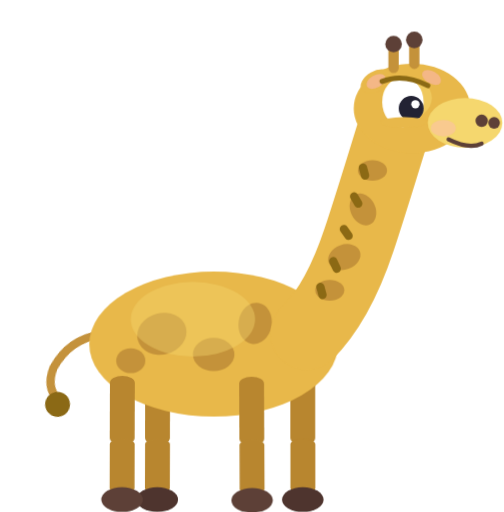
t = 0.00 s
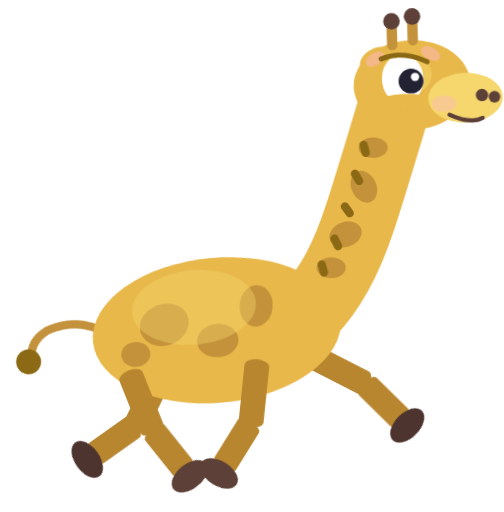
t = 0.31 s
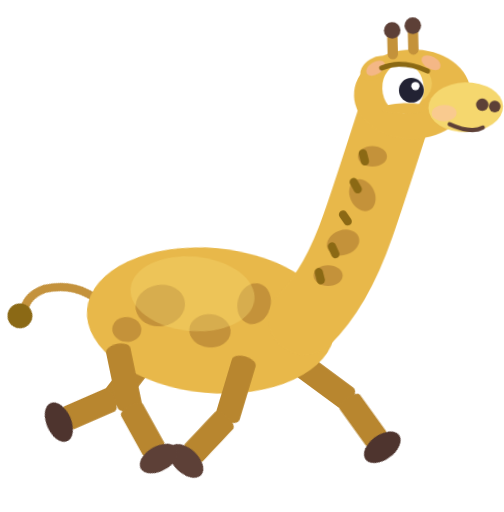
t = 0.69 s
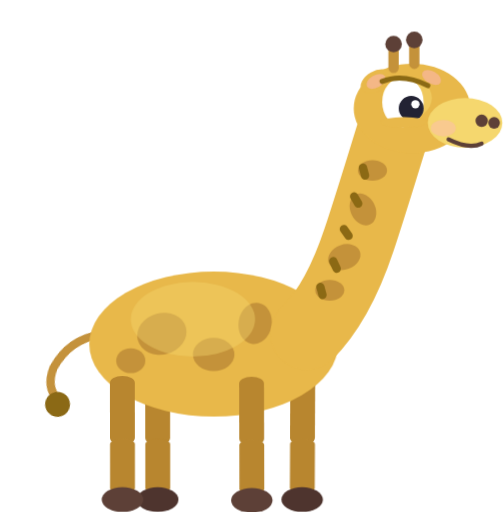
t = 1.00 s
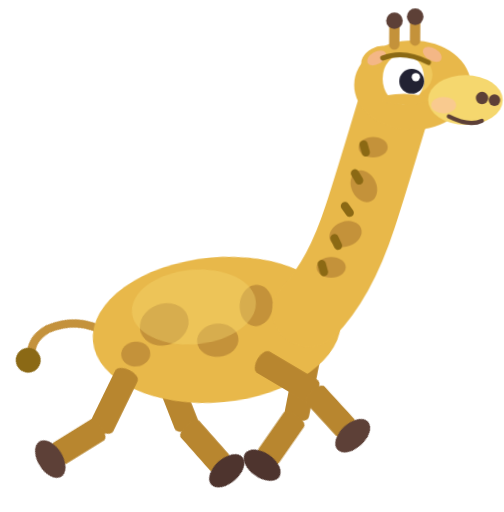
t = 1.31 s
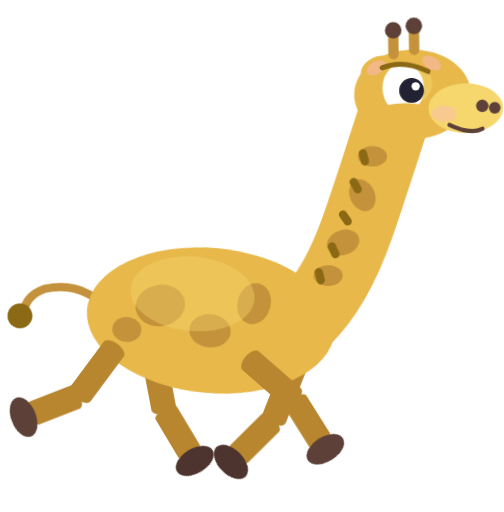
t = 1.69 s

The animated SVG that drew these frames (rendered in a browser with its animation timeline set to each time). Animation: 14 CSS @keyframes rules; one cycle of 2.00 s, repeats indefinitely.

<svg id="e60a9MJyxfl1" xmlns="http://www.w3.org/2000/svg" xmlns:xlink="http://www.w3.org/1999/xlink" viewBox="-8 -66 243 247" shape-rendering="geometricPrecision" text-rendering="geometricPrecision">
<style><![CDATA[
#e60a9MJyxfl2_to {animation: e60a9MJyxfl2_to__to 2000ms linear infinite normal forwards}
@keyframes e60a9MJyxfl2_to__to { 0% {transform: translate(119.654861px,84.5px)} 25% {transform: translate(119.654861px,70px)} 50% {transform: translate(119.654861px,84.5px)} 75% {transform: translate(119.654861px,70px)} 100% {transform: translate(119.655075px,84.5px)}}
#e60a9MJyxfl2_tr {animation: e60a9MJyxfl2_tr__tr 2000ms linear infinite normal forwards}
@keyframes e60a9MJyxfl2_tr__tr { 0% {transform: rotate(0deg)} 12% {transform: rotate(-7deg)} 25% {transform: rotate(0deg)} 37.5% {transform: rotate(7deg)} 50% {transform: rotate(0deg)} 62.5% {transform: rotate(-7deg)} 75% {transform: rotate(0deg)} 87.5% {transform: rotate(7deg)} 100% {transform: rotate(0deg)}}
#e60a9MJyxfl3_tr {animation: e60a9MJyxfl3_tr__tr 2000ms linear infinite normal forwards}
@keyframes e60a9MJyxfl3_tr__tr { 0% {transform: translate(67.411821px,115.755691px) rotate(0.18487deg)} 25% {transform: translate(67.411821px,115.755691px) rotate(51.670371deg)} 50% {transform: translate(67.411821px,115.755691px) rotate(0deg)} 75% {transform: translate(67.411821px,115.755691px) rotate(-25.832807deg)} 100% {transform: translate(67.411821px,115.755691px) rotate(0.232471deg)}}
#e60a9MJyxfl5_tr {animation: e60a9MJyxfl5_tr__tr 2000ms linear infinite normal forwards}
@keyframes e60a9MJyxfl5_tr__tr { 0% {transform: translate(68.231908px,146.026754px) rotate(0deg)} 25% {transform: translate(68.231908px,146.026754px) rotate(46.386033deg)} 50% {transform: translate(68.231908px,146.026754px) rotate(0deg)} 75% {transform: translate(68.231908px,146.026754px) rotate(-32.2524deg)} 100% {transform: translate(68.231908px,146.026754px) rotate(0deg)}}
#e60a9MJyxfl8_tr {animation: e60a9MJyxfl8_tr__tr 2000ms linear infinite normal forwards}
@keyframes e60a9MJyxfl8_tr__tr { 0% {transform: translate(138px,115.755691px) rotate(0deg)} 25% {transform: translate(138px,115.755691px) rotate(-94.517534deg)} 50% {transform: translate(138px,115.755691px) rotate(0.286069deg)} 75% {transform: translate(138px,115.755691px) rotate(26.013831deg)} 100% {transform: translate(138px,115.755691px) rotate(0.052019deg)}}
#e60a9MJyxfl10_tr {animation: e60a9MJyxfl10_tr__tr 2000ms linear infinite normal forwards}
@keyframes e60a9MJyxfl10_tr__tr { 0% {transform: translate(137.926886px,146.010921px) rotate(0deg)} 25% {transform: translate(137.926886px,146.010921px) rotate(28.668236deg)} 50% {transform: translate(137.926886px,146.010921px) rotate(0deg)} 75% {transform: translate(137.926886px,146.010921px) rotate(38.061888deg)} 100% {transform: translate(137.926886px,146.010921px) rotate(0deg)}}
#e60a9MJyxfl14_tr {animation: e60a9MJyxfl14_tr__tr 2000ms linear infinite normal forwards}
@keyframes e60a9MJyxfl14_tr__tr { 0% {transform: translate(39.882543px,96.867478px) rotate(10deg)} 25% {transform: translate(39.882543px,96.867478px) rotate(80deg)} 50% {transform: translate(39.882543px,96.867478px) rotate(10deg)} 75% {transform: translate(39.882543px,96.867478px) rotate(80deg)} 100% {transform: translate(39.882543px,96.867478px) rotate(10deg)}}
#e60a9MJyxfl23_tr {animation: e60a9MJyxfl23_tr__tr 2000ms linear infinite normal forwards}
@keyframes e60a9MJyxfl23_tr__tr { 0% {transform: translate(140.156417px,94.853427px) rotate(0deg)} 12% {transform: translate(140.156417px,94.853427px) rotate(6.5deg)} 25% {transform: translate(140.156417px,94.853427px) rotate(0deg)} 37.5% {transform: translate(140.156417px,94.853427px) rotate(-6deg)} 50% {transform: translate(140.156417px,94.853427px) rotate(0deg)} 62.5% {transform: translate(140.156417px,94.853427px) rotate(6.5deg)} 75% {transform: translate(140.156417px,94.853427px) rotate(0deg)} 87.5% {transform: translate(140.156417px,94.853427px) rotate(-6deg)} 100% {transform: translate(140.156417px,94.853427px) rotate(0deg)}}
#e60a9MJyxfl35_tr {animation: e60a9MJyxfl35_tr__tr 2000ms linear infinite normal forwards}
@keyframes e60a9MJyxfl35_tr__tr { 0% {transform: translate(182.763962px,-7.659123px) rotate(0deg)} 12% {transform: translate(182.763962px,-7.659123px) rotate(-2deg)} 25% {transform: translate(182.763962px,-7.659123px) rotate(0deg)} 37.5% {transform: translate(182.763962px,-7.659123px) rotate(-3deg)} 50% {transform: translate(182.763962px,-7.659123px) rotate(0deg)} 62.5% {transform: translate(182.763962px,-7.659123px) rotate(1deg)} 75% {transform: translate(182.763962px,-7.659123px) rotate(0deg)} 87.5% {transform: translate(182.763962px,-7.659123px) rotate(-2deg)} 100% {transform: translate(182.763962px,-7.659123px) rotate(0deg)}}
#e60a9MJyxfl48_to {animation: e60a9MJyxfl48_to__to 2000ms linear infinite normal forwards}
@keyframes e60a9MJyxfl48_to__to { 0% {transform: translate(182px,25px)} 25% {transform: translate(182px,22px)} 50% {transform: translate(182px,25px)} 75% {transform: translate(182px,22px)} 100% {transform: translate(182px,25px)}}
#e60a9MJyxfl59_tr {animation: e60a9MJyxfl59_tr__tr 2000ms linear infinite normal forwards}
@keyframes e60a9MJyxfl59_tr__tr { 0% {transform: translate(113.263499px,115.725442px) rotate(-0.235753deg)} 25% {transform: translate(113.263499px,115.725442px) rotate(18.407372deg)} 50% {transform: translate(113.263499px,115.725442px) rotate(-0.107704deg)} 75% {transform: translate(113.263499px,115.725442px) rotate(-86.534189deg)} 100% {transform: translate(113.263499px,115.725442px) rotate(-0.342932deg)}}
#e60a9MJyxfl61_tr {animation: e60a9MJyxfl61_tr__tr 2000ms linear infinite normal forwards}
@keyframes e60a9MJyxfl61_tr__tr { 0% {transform: translate(121.067111px,145.669808px) rotate(0deg)} 25% {transform: translate(121.067111px,145.669808px) rotate(42.565442deg)} 50% {transform: translate(121.067111px,145.669808px) rotate(0deg)} 75% {transform: translate(121.067111px,145.669808px) rotate(26.871811deg)} 100% {transform: translate(121.067111px,145.669808px) rotate(0deg)}}
#e60a9MJyxfl64_tr {animation: e60a9MJyxfl64_tr__tr 2000ms linear infinite normal forwards}
@keyframes e60a9MJyxfl64_tr__tr { 0% {transform: translate(51.013365px,115.755691px) rotate(0.190806deg)} 25% {transform: translate(51.013365px,115.755691px) rotate(-27.250612deg)} 50% {transform: translate(51.013365px,115.755691px) rotate(-0.021682deg)} 75% {transform: translate(51.013365px,115.755691px) rotate(50.154368deg)} 100% {transform: translate(51.013365px,115.755691px) rotate(-0.056769deg)}}
#e60a9MJyxfl66_tr {animation: e60a9MJyxfl66_tr__tr 2000ms linear infinite normal forwards}
@keyframes e60a9MJyxfl66_tr__tr { 0% {transform: translate(50.771796px,146.135736px) rotate(0deg)} 25% {transform: translate(50.771796px,146.135736px) rotate(-27.646868deg)} 50% {transform: translate(50.771796px,146.135736px) rotate(0deg)} 75% {transform: translate(50.771796px,146.135736px) rotate(51.555389deg)} 100% {transform: translate(50.771796px,146.135736px) rotate(0deg)}}
]]></style>
<g id="e60a9MJyxfl2_to" transform="translate(119.654861,84.5)"><g id="e60a9MJyxfl2_tr" transform="rotate(0)"><g transform="translate(-119.654861,-84.5)"><g id="e60a9MJyxfl3_tr" transform="translate(67.411821,115.755691) rotate(0.18487)"><g transform="translate(-67.411821,-115.75569)"><rect width="12" height="60" rx="6" ry="6" transform="matrix(1 0 0 0.553631 62 115.333439)" fill="#b8862f"/><g id="e60a9MJyxfl5_tr" transform="translate(68.231908,146.026754) rotate(0)"><g transform="translate(-68.231908,-146.026754)"><rect width="12" height="60" rx="6" ry="6" transform="matrix(1 0 0 0.438934 62.035252 145.658425)" fill="#b8862f"/><ellipse rx="10" ry="6" transform="translate(68 175)" fill="#4e342e"/></g></g></g></g><g id="e60a9MJyxfl8_tr" transform="translate(138,115.755691) rotate(0)"><g transform="translate(-138,-115.75569)"><rect width="12" height="60" rx="6" ry="6" transform="matrix(1 0 0 0.553631 132 115.333439)" fill="#b8862f"/><g id="e60a9MJyxfl10_tr" transform="translate(137.926886,146.010921) rotate(0)"><g transform="translate(-137.926886,-146.010921)"><rect width="12" height="60" rx="6" ry="6" transform="matrix(1 0 0 0.438934 132.035251 145.65844)" fill="#b8862f"/><ellipse rx="10" ry="6" transform="translate(138 175)" fill="#4e342e"/></g></g></g></g><g><g id="e60a9MJyxfl14_tr" transform="translate(39.882543,96.867478) rotate(10)"><g transform="translate(-29.283435,-96.758598)"><path d="M30,95q-15,5-20,20-2,10,5,15" fill="none" stroke="#c4923c" stroke-width="4" stroke-linecap="round"/><ellipse rx="6" ry="6" transform="matrix(0.939693 0.34202 -0.34202 0.939693 15.000064 132.000006)" fill="#8b6915"/></g></g><ellipse rx="60" ry="35" transform="translate(95 100)" fill="#e8b84a"/><ellipse rx="12" ry="10" transform="matrix(0.965926 -0.258819 0.258819 0.965926 70.000011 95.000028)" fill="#c4923a"/><ellipse rx="10" ry="8" transform="translate(95 105)" fill="#c4923a"/><ellipse rx="8" ry="10" transform="matrix(0.984808 0.173648 -0.173648 0.984808 114.999978 90.000018)" fill="#c4923a"/><ellipse rx="7" ry="6" transform="translate(55 108)" fill="#c4923a"/><ellipse rx="30" ry="18" transform="translate(85 88)" opacity="0.4" fill="#f5d76e"/><g id="e60a9MJyxfl23_tr" transform="translate(140.156417,94.853427) rotate(0)"><g transform="translate(-140.156417,-94.853427)"><g><path d="M140,95q15-15,25-45q5-15,15.796602-50.17958" fill="none" stroke="#e8b84a" stroke-width="35" stroke-linecap="round"/><ellipse rx="8" ry="6" transform="matrix(0.939693 -0.34202 0.34202 0.939693 157.999963 58.000042)" fill="#c4923a"/><ellipse rx="6" ry="8" transform="matrix(0.906308 -0.422618 0.422618 0.906308 167.000006 35.000093)" fill="#c4923a"/><ellipse rx="7" ry="5" transform="translate(171.609544 16.193955)" fill="#c4923a"/><ellipse rx="7" ry="5" transform="translate(151 74)" fill="#c4923a"/><rect width="4" height="8" rx="2" ry="2" transform="matrix(0.819152 -0.573576 0.573576 0.819152 155.00001 44.000039)" fill="#8b6914"/><rect width="4" height="8" rx="2" ry="2" transform="matrix(0.866025 -0.5 0.5 0.866025 159.999994 27.999933)" fill="#8b6914"/><rect width="4" height="8" rx="2" ry="2" transform="matrix(0.965926 -0.258819 0.258819 0.965926 164.538051 13.427063)" fill="#8b6914"/><rect width="4" height="8" rx="2" ry="2" transform="matrix(0.965926 -0.258819 0.258819 0.965926 144.002065 71.000003)" fill="#8b6914"/><rect width="4" height="8" rx="2" ry="2" transform="matrix(0.906308 -0.422618 0.422618 0.906308 150.000051 59.000083)" fill="#8b6914"/></g><g id="e60a9MJyxfl35_tr" transform="translate(182.763962,-7.659123) rotate(0)"><g transform="translate(-174.467361,-31.080519)"><ellipse rx="25" ry="20" transform="matrix(1.125305 0 0 1.079092 182.408013 25.014938)" fill="#e8b84a"/><ellipse rx="18" ry="12" transform="translate(208 32)" fill="#f5d76e"/><ellipse rx="8" ry="5" transform="matrix(0.866025 -0.5 0.5 0.866025 164.999977 11.999974)" fill="#e8b84a"/><ellipse rx="5" ry="3" transform="matrix(0.866025 -0.5 0.5 0.866025 164.999977 11.999974)" opacity="0.5" fill="#ffb6c1"/><ellipse rx="5" ry="3" transform="matrix(0.866025 0.5 -0.5 0.866025 191.830127 10.098077)" opacity="0.5" fill="#ffb6c1"/><circle r="3" transform="translate(216 31)" fill="#5d4037"/><path d="M200,40q10,5,16,2" fill="none" stroke="#5d4037" stroke-width="2" stroke-linecap="round"/><ellipse rx="6" ry="4" transform="translate(197.500006 34.560062)" opacity="0.4" fill="#ffb6c1"/><circle r="2.8" transform="translate(222 32)" fill="#5d4037"/><g><ellipse rx="12" ry="10" transform="translate(180 20)" opacity="0.5" fill="#f5d76e"/><ellipse rx="10" ry="12" transform="translate(178 22)" fill="#fff"/><g id="e60a9MJyxfl48_to" transform="translate(182,25)"><g transform="translate(-182,-24)"><circle r="6" transform="translate(182 24)" fill="#223"/><circle r="2" transform="translate(184 22)" fill="#fff"/></g></g><ellipse rx="11" ry="13" transform="matrix(1 0 0 0.197328 178.499978 31.765264)" fill="#e8b84a"/><path d="M168,12q10-4,22,2" fill="none" stroke="#8b6914" stroke-width="2.5" stroke-linecap="round"/></g><g transform="translate(1 2)"><rect width="5" height="14" rx="2.5" ry="2.5" transform="translate(170 -8)" fill="#c4923a"/><circle r="4" transform="translate(172.5 -8)" fill="#5d4037"/></g><g transform="translate(-1 0)"><rect width="5" height="14" rx="2.5" ry="2.5" transform="translate(182 -8)" fill="#c4923a"/><circle r="4" transform="translate(184.5 -8)" fill="#5d4037"/></g></g></g></g></g></g><g id="e60a9MJyxfl59_tr" transform="translate(113.263499,115.725442) rotate(-0.235753)"><g transform="translate(-120.950792,-115.333438)"><rect width="12" height="60" rx="6" ry="6" transform="matrix(1 0 0 0.553631 114.982374 115.333439)" fill="#b8862f"/><g id="e60a9MJyxfl61_tr" transform="translate(121.067111,145.669808) rotate(0)"><g transform="translate(-121.067111,-145.669808)"><rect width="12" height="60" rx="6" ry="6" transform="matrix(1 0 0 0.438934 115.017626 145.658436)" fill="#b8862f"/><ellipse rx="10" ry="6" transform="translate(121 175)" fill="#5d4037"/></g></g></g></g><g id="e60a9MJyxfl64_tr" transform="translate(51.013365,115.755691) rotate(0.190806)"><g transform="translate(-51.017626,-115.755689)"><rect width="12" height="60" rx="6" ry="6" transform="matrix(1 0 0 0.553631 44.982374 115.333439)" fill="#b8862f"/><g id="e60a9MJyxfl66_tr" transform="translate(50.771796,146.135736) rotate(0)"><g transform="translate(-50.771796,-146.135736)"><rect width="12" height="60" rx="6" ry="6" transform="matrix(1 0 0 0.438934 45.017626 145.658439)" fill="#b8862f"/><ellipse rx="10" ry="6" transform="translate(51 175)" fill="#5d4037"/></g></g></g></g></g></g></g></svg>
